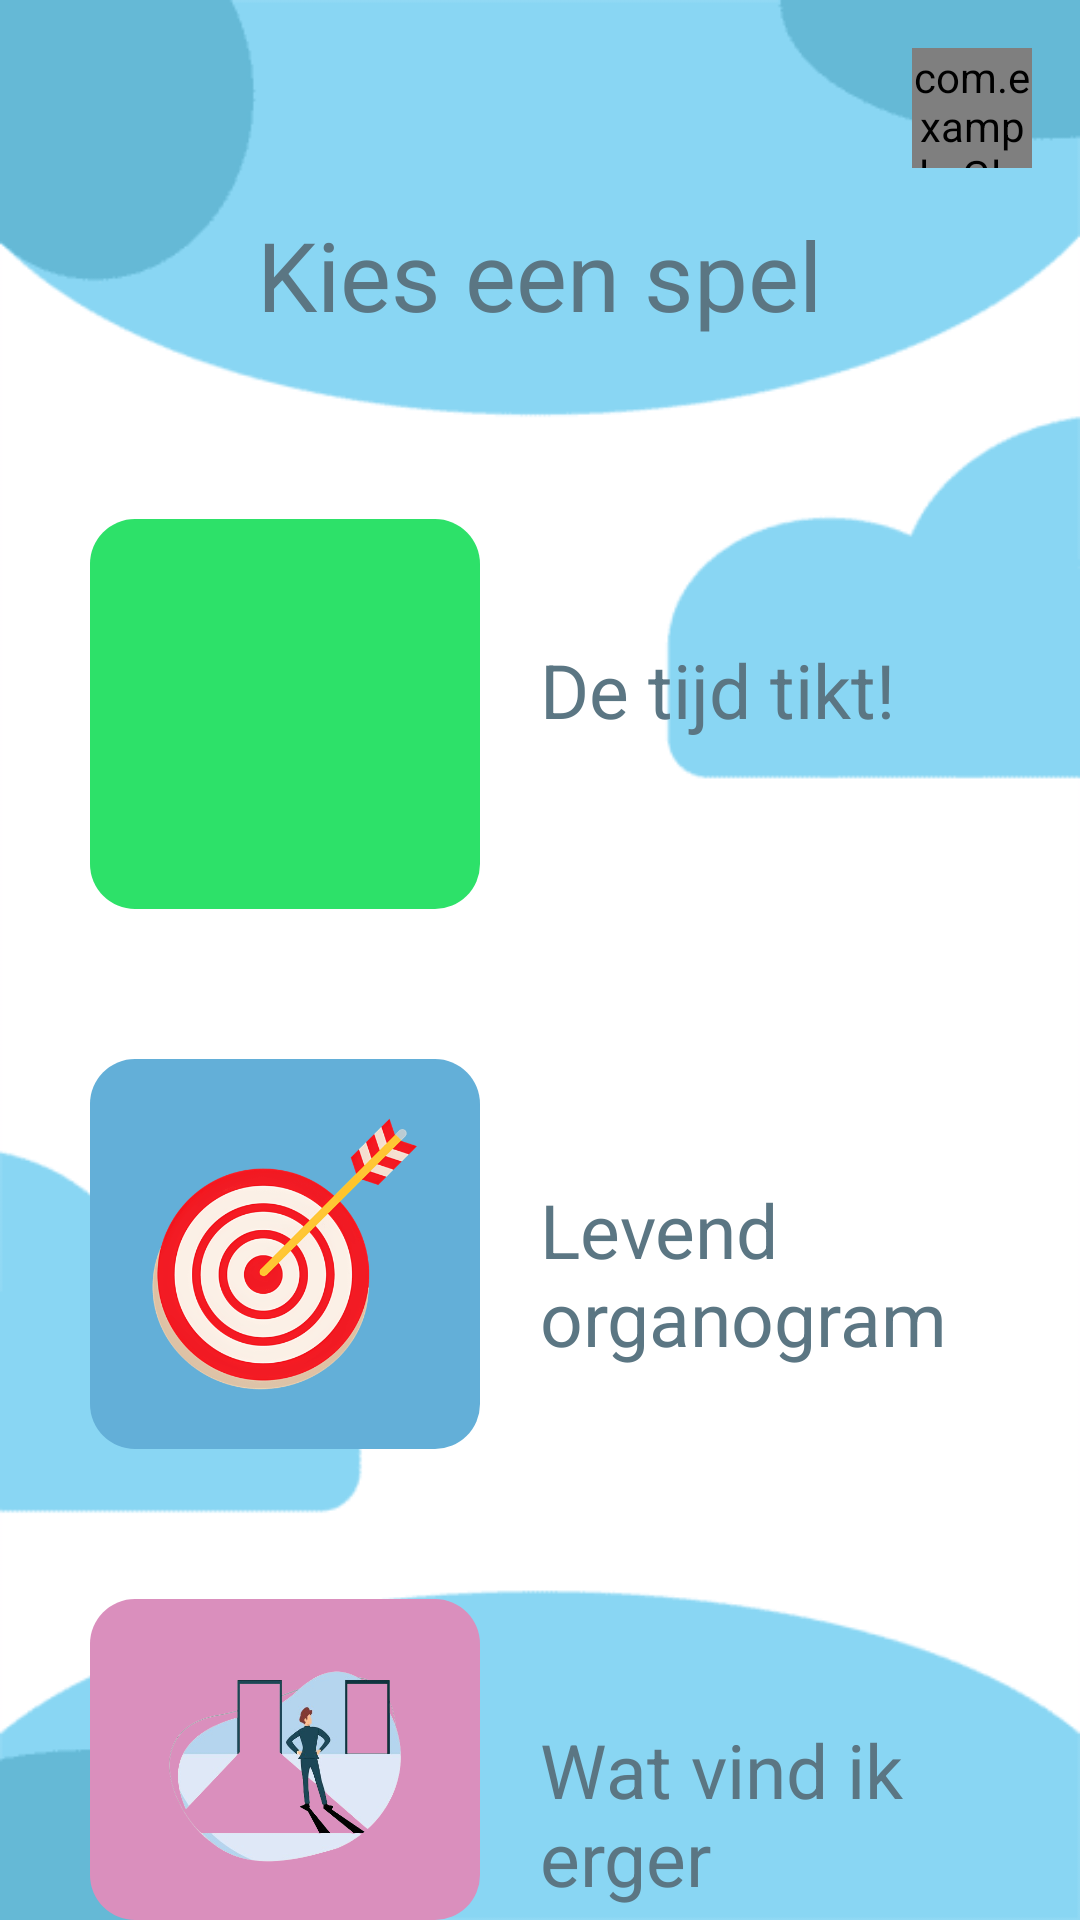

Layout XML and referenced resources for this Android screen:
<!-- AndroidManifest.xml: application theme Theme.CodeAcadamyGroepje -->
<!-- res/layout/activity_main.xml -->
<?xml version="1.0" encoding="utf-8"?>
<RelativeLayout xmlns:android="http://schemas.android.com/apk/res/android"
    xmlns:app="http://schemas.android.com/apk/res-auto"
    xmlns:tools="http://schemas.android.com/tools"
    android:id="@+id/main"
    android:layout_width="match_parent"
    android:layout_height="match_parent"
    tools:context="com.example.MainActivity"
    android:background="@drawable/background_blue">

    
    <com.example.GlobalListeningFeedbackButton
        android:id="@+id/listeningButton"
        android:layout_width="120px"
        android:layout_height="120px"
        android:layout_alignParentTop="true"
        android:layout_alignParentEnd="true"
        android:layout_marginTop="16dp"
        android:layout_marginEnd="16dp"
        android:background="@drawable/mic_listening" />


    <TextView
        android:id="@+id/Kies"
        android:layout_width="wrap_content"
        android:layout_height="wrap_content"
        android:text="Kies een spel"
        android:layout_centerHorizontal="true"
        android:layout_marginTop="70dp"
        android:textSize="@dimen/game_title_text_size"
        android:textColor="@color/textColor"
        />

    <ImageButton
        android:id="@+id/tijdTikt"
        android:layout_width="130dp"
        android:layout_height="130dp"
        android:layout_below="@+id/Kies"
        android:layout_marginStart="30dp"
        android:layout_marginTop="60dp"
        android:padding="27dp"
        android:background="@drawable/round_button"
        android:backgroundTint="@color/green"
        android:clickable="true"
        android:focusable="true"
        android:src="@drawable/tijdtikt"
        android:scaleType="centerCrop" />

    <TextView
        android:layout_width="wrap_content"
        android:layout_height="wrap_content"
        android:layout_below="@+id/Kies"
        android:layout_marginTop="100dp"
        android:layout_marginStart="20dp"
        android:layout_toEndOf="@+id/tijdTikt"
        android:text="De tijd tikt!"
        android:focusable="true"
        android:clickable="true"
        android:textSize="25sp"
        android:textColor="@color/textColor"
        />

    <ImageButton
        android:id="@+id/levendOrganogram"
        android:layout_width="130dp"
        android:layout_height="130dp"
        android:layout_below="@+id/tijdTikt"
        android:layout_marginStart="30dp"
        android:layout_marginTop="50dp"
        android:background="@drawable/round_button"
        android:backgroundTint="@color/blue"
        android:focusable="true"
        android:clickable="true"
        android:padding="10dp"
        android:src="@drawable/arrowhead"
        android:scaleType="centerCrop" />
    <TextView
        android:layout_width="wrap_content"
        android:layout_height="wrap_content"
        android:layout_below="@+id/tijdTikt"
        android:layout_marginTop="90dp"
        android:layout_marginStart="20dp"
        android:layout_toEndOf="@+id/levendOrganogram"
        android:text="Levend organogram"
        android:textColor="@color/textColor"
        android:textSize="25sp"
        />

    <ImageButton
        android:id="@+id/watVindIk"
        android:layout_width="130dp"
        android:layout_height="130dp"
        android:layout_below="@+id/levendOrganogram"
        android:layout_marginStart="30dp"
        android:layout_marginTop="50dp"
        android:padding="20dp"
        android:background="@drawable/round_button"
        android:backgroundTint="@color/purple"
        android:scaleType="centerCrop"
        android:src="@drawable/man" />

    <TextView
        android:layout_width="wrap_content"
        android:layout_height="wrap_content"
        android:layout_below="@+id/levendOrganogram"
        android:layout_marginStart="20dp"
        android:layout_marginTop="90dp"
        android:layout_toEndOf="@+id/watVindIk"
        android:text="Wat vind ik erger"
        android:textColor="@color/textColor"
        android:textSize="25sp" />


</RelativeLayout>
<!-- resources referenced by this layout -->
<resources>
  <color name="blue">#63afd8</color>
  <color name="green">#2de169</color>
  <color name="purple">#da8fbd</color>
  <color name="textColor">#5b7683</color>
  <dimen name="game_title_text_size">32sp</dimen>
  <!-- drawable arrowhead: png bitmap (drawable, 39993 bytes) -->
  <!-- drawable background_blue: png bitmap (drawable, 3810 bytes) -->
  <!-- drawable man: png bitmap (drawable, 84643 bytes) -->
  <!-- drawable mic_listening: png bitmap (drawable, 1209 bytes) -->
  <!-- drawable round_button (drawable) -->
  <selector xmlns:android="http://schemas.android.com/apk/res/android">
      <item android:state_pressed="true">
          <shape android:shape="rectangle">
              <solid android:color="@color/white" />
              <corners android:radius="15dp" />
          </shape>
      </item>
      <item>
          <shape android:shape="rectangle">
              <solid android:color="@color/green" />
              <corners android:radius="15dp" />
          </shape>
      </item>
  </selector>
  <style name="Theme.CodeAcadamyGroepje" parent="Base.Theme.CodeAcadamyGroepje" />
  <color name="white">#FFFFFFFF</color>
  <style name="Base.Theme.CodeAcadamyGroepje" parent="Theme.Material3.DayNight.NoActionBar">
          
          
      </style>
</resources>
